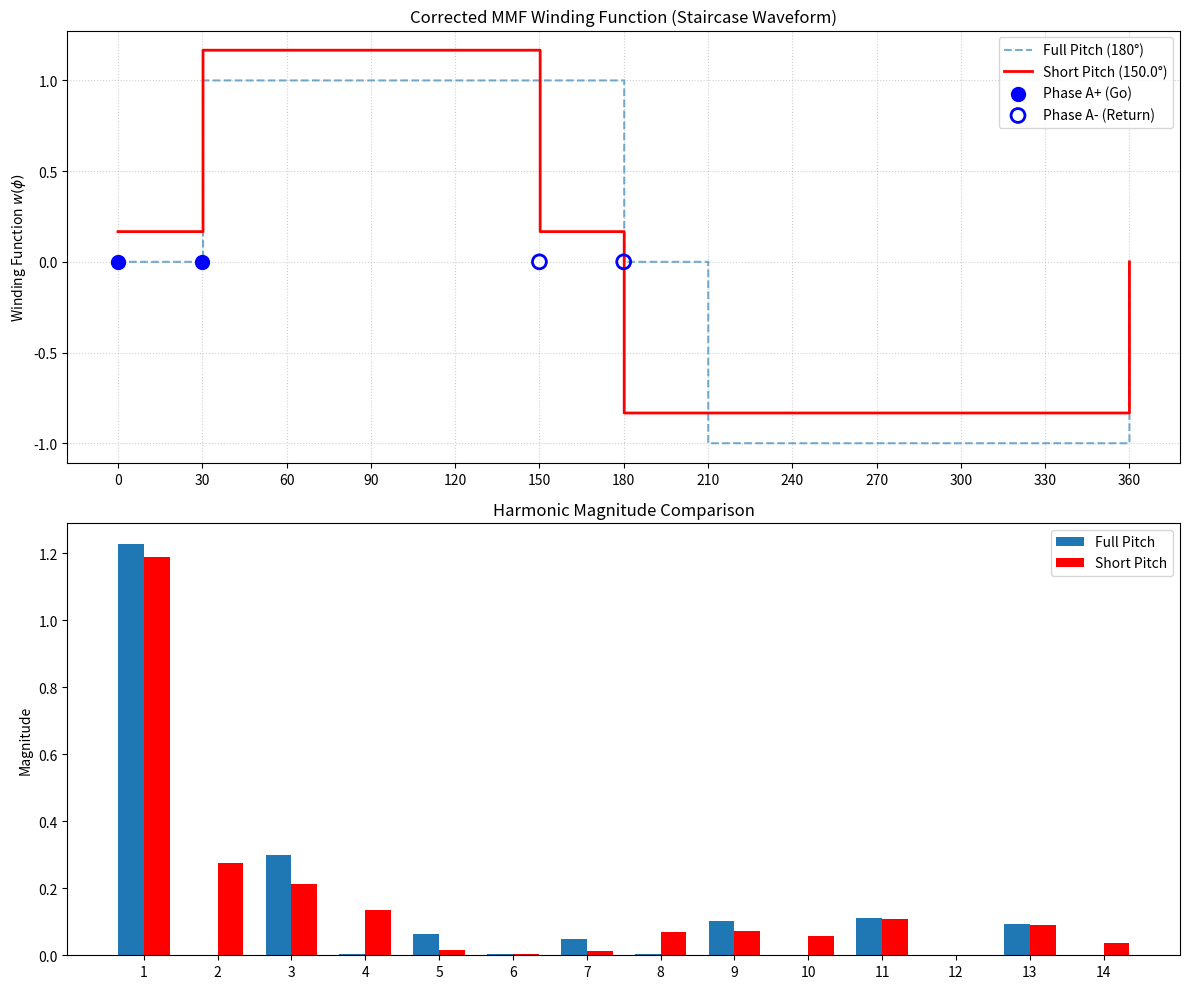

This chart was generated by the following Python code:
import numpy as np
import matplotlib.pyplot as plt

# --- Configuration ---
S = 12          # Number of slots
p = 1           # 2 poles
slot_pitch_deg = 360 / S 

# Short pitch: 5 slots (150 electrical degrees)
coil_pitch_slots = 5
gamma_deg = coil_pitch_slots * slot_pitch_deg

theta = np.linspace(0, 360, 1000)

def get_true_winding_function(pitch_slots):
    """Calculates MMF by integrating current distribution (steps at slots)."""
    # Initialize current density (impulses at slots)
    current_dist = np.zeros(S)
    
    # Phase A: q=2 (Slots 1 and 2)
    # Go sides (+1) at slots 0 and 1
    # Return sides (-1) at slots (0+pitch) and (1+pitch)
    current_dist[0] = 1
    current_dist[1] = 1
    current_dist[(0 + pitch_slots) % S] -= 1
    current_dist[(1 + pitch_slots) % S] -= 1
    
    # Integrate to get winding function (staircase)
    # We repeat the slots to handle the circularity and then find the mean
    wf_steps = np.cumsum(current_dist)
    wf_steps -= np.mean(wf_steps) # Remove DC offset
    
    # Map slot steps to the continuous theta array
    wf_continuous = np.zeros_like(theta)
    for i in range(S):
        mask = (theta >= i * slot_pitch_deg) & (theta < (i + 1) * slot_pitch_deg)
        wf_continuous[mask] = wf_steps[i]
    return wf_continuous

wf_full = get_true_winding_function(6)     # 6 slots = 180 deg
wf_short = get_true_winding_function(5)    # 5 slots = 150 deg

# --- Plotting ---
fig, (ax1, ax2) = plt.subplots(2, 1, figsize=(12, 10))

# Subplot 1: Corrected Winding Functions
ax1.step(theta, wf_full, label='Full Pitch (180°)', where='post', alpha=0.6, linestyle='--')
ax1.step(theta, wf_short, label=f'Short Pitch ({gamma_deg}°)', color='red', where='post', linewidth=2)

# Coil Markers (Go = Blue, Return = White/Blue)
ax1.scatter([0, 30], [0, 0], color='blue', s=100, label='Phase A+ (Go)', zorder=5)
ax1.scatter([0 + gamma_deg, 30 + gamma_deg], [0, 0], facecolors='none', 
            edgecolors='blue', s=100, linewidth=2, label='Phase A- (Return)', zorder=5)

ax1.set_title('Corrected MMF Winding Function (Staircase Waveform)')
ax1.set_ylabel('Winding Function $w(\phi)$')
ax1.set_xticks(np.arange(0, 361, 30))
ax1.grid(True, linestyle=':', alpha=0.6)
ax1.legend()

# Subplot 2: FFT Comparison
N = len(wf_short)
fft_full = np.abs(np.fft.rfft(wf_full)) / (N / 2)
fft_short = np.abs(np.fft.rfft(wf_short)) / (N / 2)
harmonics = np.arange(1, 15)

width = 0.35
ax2.bar(harmonics - width/2, fft_full[1:15], width, label='Full Pitch')
ax2.bar(harmonics + width/2, fft_short[1:15], width, label='Short Pitch', color='red')

ax2.set_title('Harmonic Magnitude Comparison')
ax2.set_xticks(harmonics)
ax2.set_ylabel('Magnitude')
ax2.legend()

plt.tight_layout()
plt.show()
